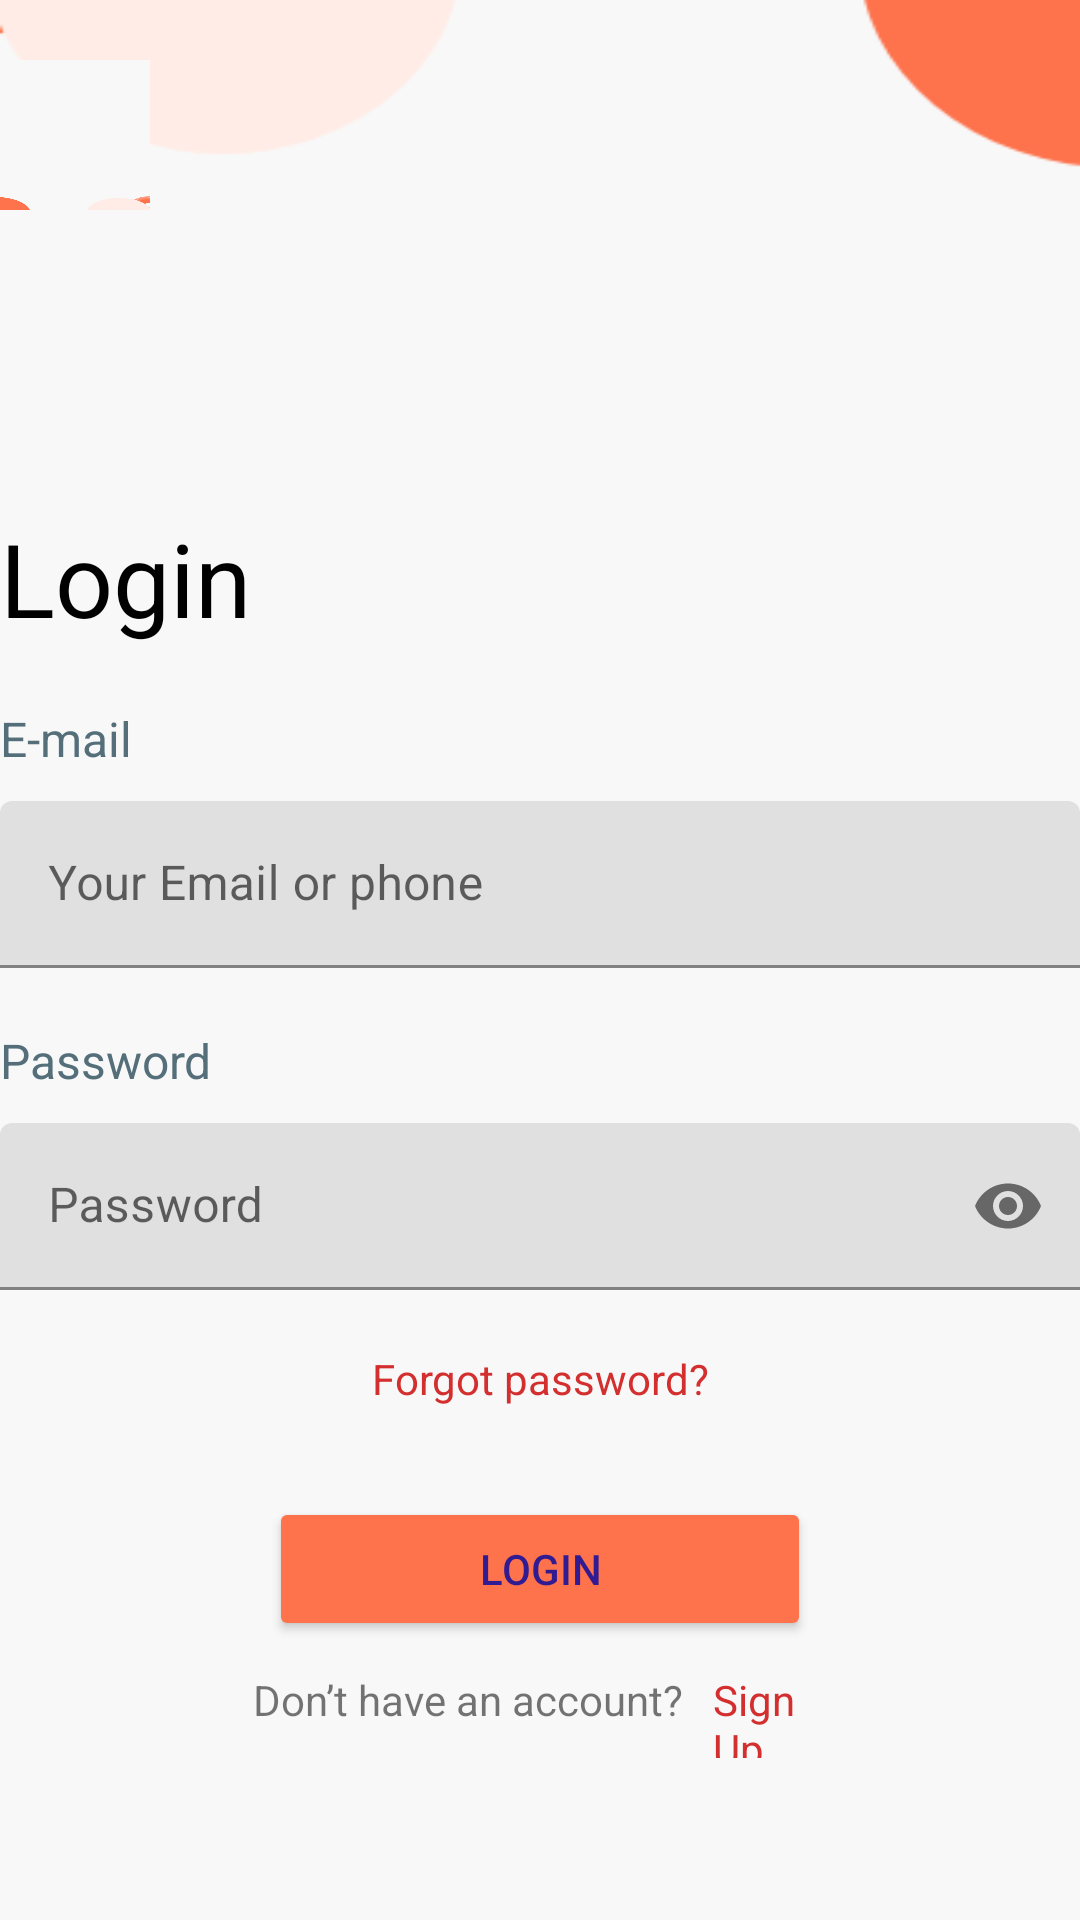

Layout XML and referenced resources for this Android screen:
<!-- AndroidManifest.xml: application theme Theme.Baitaptet.NoActionBar -->
<!-- res/layout/fragment_login.xml -->
<?xml version="1.0" encoding="utf-8"?>
<layout xmlns:android="http://schemas.android.com/apk/res/android"
    xmlns:app="http://schemas.android.com/apk/res-auto"
    xmlns:tools="http://schemas.android.com/tools">
    <data>
        <variable
            name="viewModel"
            type="com.example.baitaptet.viewmodel.MainViewModel" />
    </data>

    <androidx.constraintlayout.widget.ConstraintLayout
        android:layout_width="match_parent"
        android:layout_height="match_parent"
        android:background="@drawable/signin_background"
        tools:context=".LoginAcitivity">


        <ImageButton
            android:id="@+id/imageBackButton"
            android:layout_width="50dp"
            android:layout_height="50dp"
            android:layout_marginTop="20dp"
            android:background="@drawable/signin_background"
            android:contentDescription="@string/app_name"
            android:rotation="180"
            app:layout_constraintStart_toStartOf="parent"
            app:layout_constraintTop_toTopOf="parent"
            app:srcCompat="@drawable/ic_baseline" />

        <TextView
            android:id="@+id/textView4"
            android:layout_width="wrap_content"
            android:layout_height="wrap_content"
            android:layout_marginTop="100dp"
            android:text="@string/login_title"
            android:textColor="@color/black"
            android:textSize="34sp"
            app:layout_constraintStart_toStartOf="parent"
            app:layout_constraintTop_toBottomOf="@+id/imageBackButton" />

        <TextView
            android:id="@+id/emailLabel"
            android:layout_width="wrap_content"
            android:layout_height="wrap_content"
            android:layout_marginTop="20dp"
            android:text="@string/e_mail"
            android:textColor="#546E7A"
            android:textSize="16sp"
            app:layout_constraintStart_toStartOf="parent"
            app:layout_constraintTop_toBottomOf="@+id/textView4" />

        <com.google.android.material.textfield.TextInputLayout
            android:id="@+id/emailInputTextLayout"
            android:layout_width="0dp"
            android:layout_height="wrap_content"
            android:layout_marginTop="10dp"
            app:endIconMode="clear_text"
            app:layout_constraintEnd_toEndOf="parent"
            app:layout_constraintStart_toStartOf="parent"
            app:layout_constraintTop_toBottomOf="@id/emailLabel">

            <com.google.android.material.textfield.TextInputEditText
                android:id="@+id/emailInputText"
                android:layout_width="match_parent"
                android:layout_height="wrap_content"
                android:hint="@string/login_email"
                android:inputType="textEmailAddress"
                android:textColorHint="#78909C"
                tools:ignore="TouchTargetSizeCheck" />
        </com.google.android.material.textfield.TextInputLayout>

        <TextView
            android:id="@+id/passwordLabel"
            android:layout_width="wrap_content"
            android:layout_height="wrap_content"
            android:layout_marginTop="20dp"
            android:text="@string/login_password"
            android:textColor="#546E7A"
            android:textSize="16sp"
            app:layout_constraintStart_toStartOf="parent"
            app:layout_constraintTop_toBottomOf="@+id/emailInputTextLayout" />

        <com.google.android.material.textfield.TextInputLayout
            android:id="@+id/passwordTextLayout"
            android:layout_width="0dp"
            android:layout_height="wrap_content"
            android:layout_marginTop="10dp"
            app:endIconMode="password_toggle"
            app:layout_constraintEnd_toEndOf="parent"
            app:layout_constraintStart_toStartOf="parent"
            app:layout_constraintTop_toBottomOf="@id/passwordLabel">

            <com.google.android.material.textfield.TextInputEditText
                android:id="@+id/passwordInputText"
                android:layout_width="match_parent"
                android:layout_height="wrap_content"
                android:hint="@string/password_hint"
                android:inputType="textPassword"
                android:textColorHint="#78909C"
                tools:ignore="TouchTargetSizeCheck,DuplicateSpeakableTextCheck" />
        </com.google.android.material.textfield.TextInputLayout>

        <TextView
            android:id="@+id/textViewForgotPassword"
            android:layout_width="wrap_content"
            android:layout_height="wrap_content"
            android:layout_marginTop="20dp"
            android:text="@string/forgot_password"
            android:textColor="#D32F2F"
            app:layout_constraintEnd_toEndOf="parent"
            app:layout_constraintStart_toStartOf="parent"
            app:layout_constraintTop_toBottomOf="@id/passwordTextLayout" />

        <Button
            app:shapeAppearanceOverlay="@style/Button5"
            android:id="@+id/buttonLogin"
            android:layout_width="wrap_content"
            android:layout_height="wrap_content"
            android:layout_marginTop="30dp"
            android:backgroundTint="#FE724C"
            android:paddingHorizontal="70dp"
            android:text="@string/login_text_btn"
            android:textColor="#311B92"
            app:layout_constraintEnd_toEndOf="parent"
            app:layout_constraintStart_toStartOf="parent"
            app:layout_constraintTop_toBottomOf="@+id/textViewForgotPassword" />

        <LinearLayout
            android:id="@+id/don_t_have_account_layout"
            android:layout_width="wrap_content"
            android:layout_height="wrap_content"
            android:layout_marginStart="20dp"
            android:layout_marginTop="10dp"
            android:layout_marginEnd="20dp"
            app:layout_constraintEnd_toEndOf="parent"
            app:layout_constraintStart_toStartOf="parent"
            app:layout_constraintTop_toBottomOf="@+id/buttonLogin">

            <TextView
                android:layout_width="wrap_content"
                android:layout_height="wrap_content"
                android:layout_marginEnd="10dp"
                android:text="@string/don_t_have_an_account" />

            <TextView
                android:id="@+id/Signup"
                android:layout_width="38dp"
                android:layout_height="29dp"
                android:text="@string/sign_up_label"
                android:textColor="#D32F2F" />
        </LinearLayout>

        <RelativeLayout
            android:id="@+id/relativeLayout"
            android:layout_width="match_parent"
            android:layout_height="wrap_content"
            android:layout_marginTop="50dp"
            app:layout_constraintEnd_toEndOf="parent"
            app:layout_constraintStart_toStartOf="parent"
            app:layout_constraintTop_toBottomOf="@id/don_t_have_account_layout">

            <TextView
                android:id="@+id/textView3"
                android:layout_width="wrap_content"
                android:layout_height="wrap_content"
                android:layout_centerInParent="true"
                android:layout_marginLeft="10dp"
                android:layout_marginRight="10dp"
                android:paddingHorizontal="20dp"
                android:text="@string/signin_with"
                android:textColor="#A1887F"
                android:textStyle="bold" />

            <View
                android:layout_width="match_parent"
                android:layout_height="1dp"
                android:layout_centerVertical="true"
                android:layout_toStartOf="@id/textView3"
                android:background="#B3B3B3" />

            <View
                android:layout_width="match_parent"
                android:layout_height="1dp"
                android:layout_centerVertical="true"
                android:layout_toEndOf="@id/textView3"
                android:background="#B3B3B3" />

        </RelativeLayout>

        <androidx.constraintlayout.widget.Guideline
            android:id="@+id/guideline"
            android:layout_width="wrap_content"
            android:layout_height="wrap_content"
            android:orientation="vertical"
            app:layout_constraintGuide_percent="0.5" />

        <Button
            android:textColor="#311B92"
            android:backgroundTint="#FE724C"
            android:id="@+id/button_facebook"
            android:layout_width="0dp"
            android:layout_height="wrap_content"
            android:layout_marginTop="5dp"
            android:layout_marginEnd="25dp"
            app:shapeAppearanceOverlay="@style/Button5"
            android:drawableStart="@drawable/facebook"
            android:paddingHorizontal="16dp"
            android:text="@string/btn_text_facebook"
            android:textAllCaps="false"
            android:textSize="14sp"
            app:layout_constraintEnd_toStartOf="@+id/guideline"
            app:layout_constraintStart_toStartOf="parent"
            app:layout_constraintTop_toBottomOf="@+id/relativeLayout"
            tools:ignore="TextContrastCheck" />

        <Button
            app:shapeAppearanceOverlay="@style/Button5"
            android:textColor="#311B92"
            android:backgroundTint="#FE724C"
            android:id="@+id/button_gmail"
            android:layout_width="0dp"
            android:layout_height="wrap_content"
            android:layout_marginStart="20dp"
            android:layout_marginTop="5dp"
            android:drawableStart="@drawable/google"
            android:paddingHorizontal="16dp"
            android:text="@string/btn_text_gmail"
            android:textAllCaps="false"
            android:textSize="14sp"
            app:layout_constraintEnd_toEndOf="parent"
            app:layout_constraintStart_toStartOf="@+id/guideline"
            app:layout_constraintTop_toBottomOf="@+id/relativeLayout" />

    </androidx.constraintlayout.widget.ConstraintLayout>
</layout>
<!-- resources referenced by this layout -->
<resources>
  <color name="black">#FF000000</color>
  <!-- drawable signin_background: png bitmap (drawable, 4148 bytes) -->
  <string name="app_name">baitaptet</string>
  <string name="btn_text_facebook">FACEBOOK</string>
  <string name="btn_text_gmail">GOOGLE</string>
  <string name="don_t_have_an_account">Don’t have an account?</string>
  <string name="e_mail">E-mail</string>
  <string name="forgot_password">Forgot password?</string>
  <string name="login_email">Your Email or phone</string>
  <string name="login_password">Password</string>
  <string name="login_text_btn">LOGIN</string>
  <string name="login_title">Login</string>
  <string name="password_hint">Password</string>
  <string name="sign_up_label">Sign Up</string>
  <string name="signin_with">Sign in with</string>
  <style name="Theme.Baitaptet.NoActionBar">
          <item name="windowActionBar">false</item>
          <item name="windowNoTitle">true</item>
      </style>
</resources>
